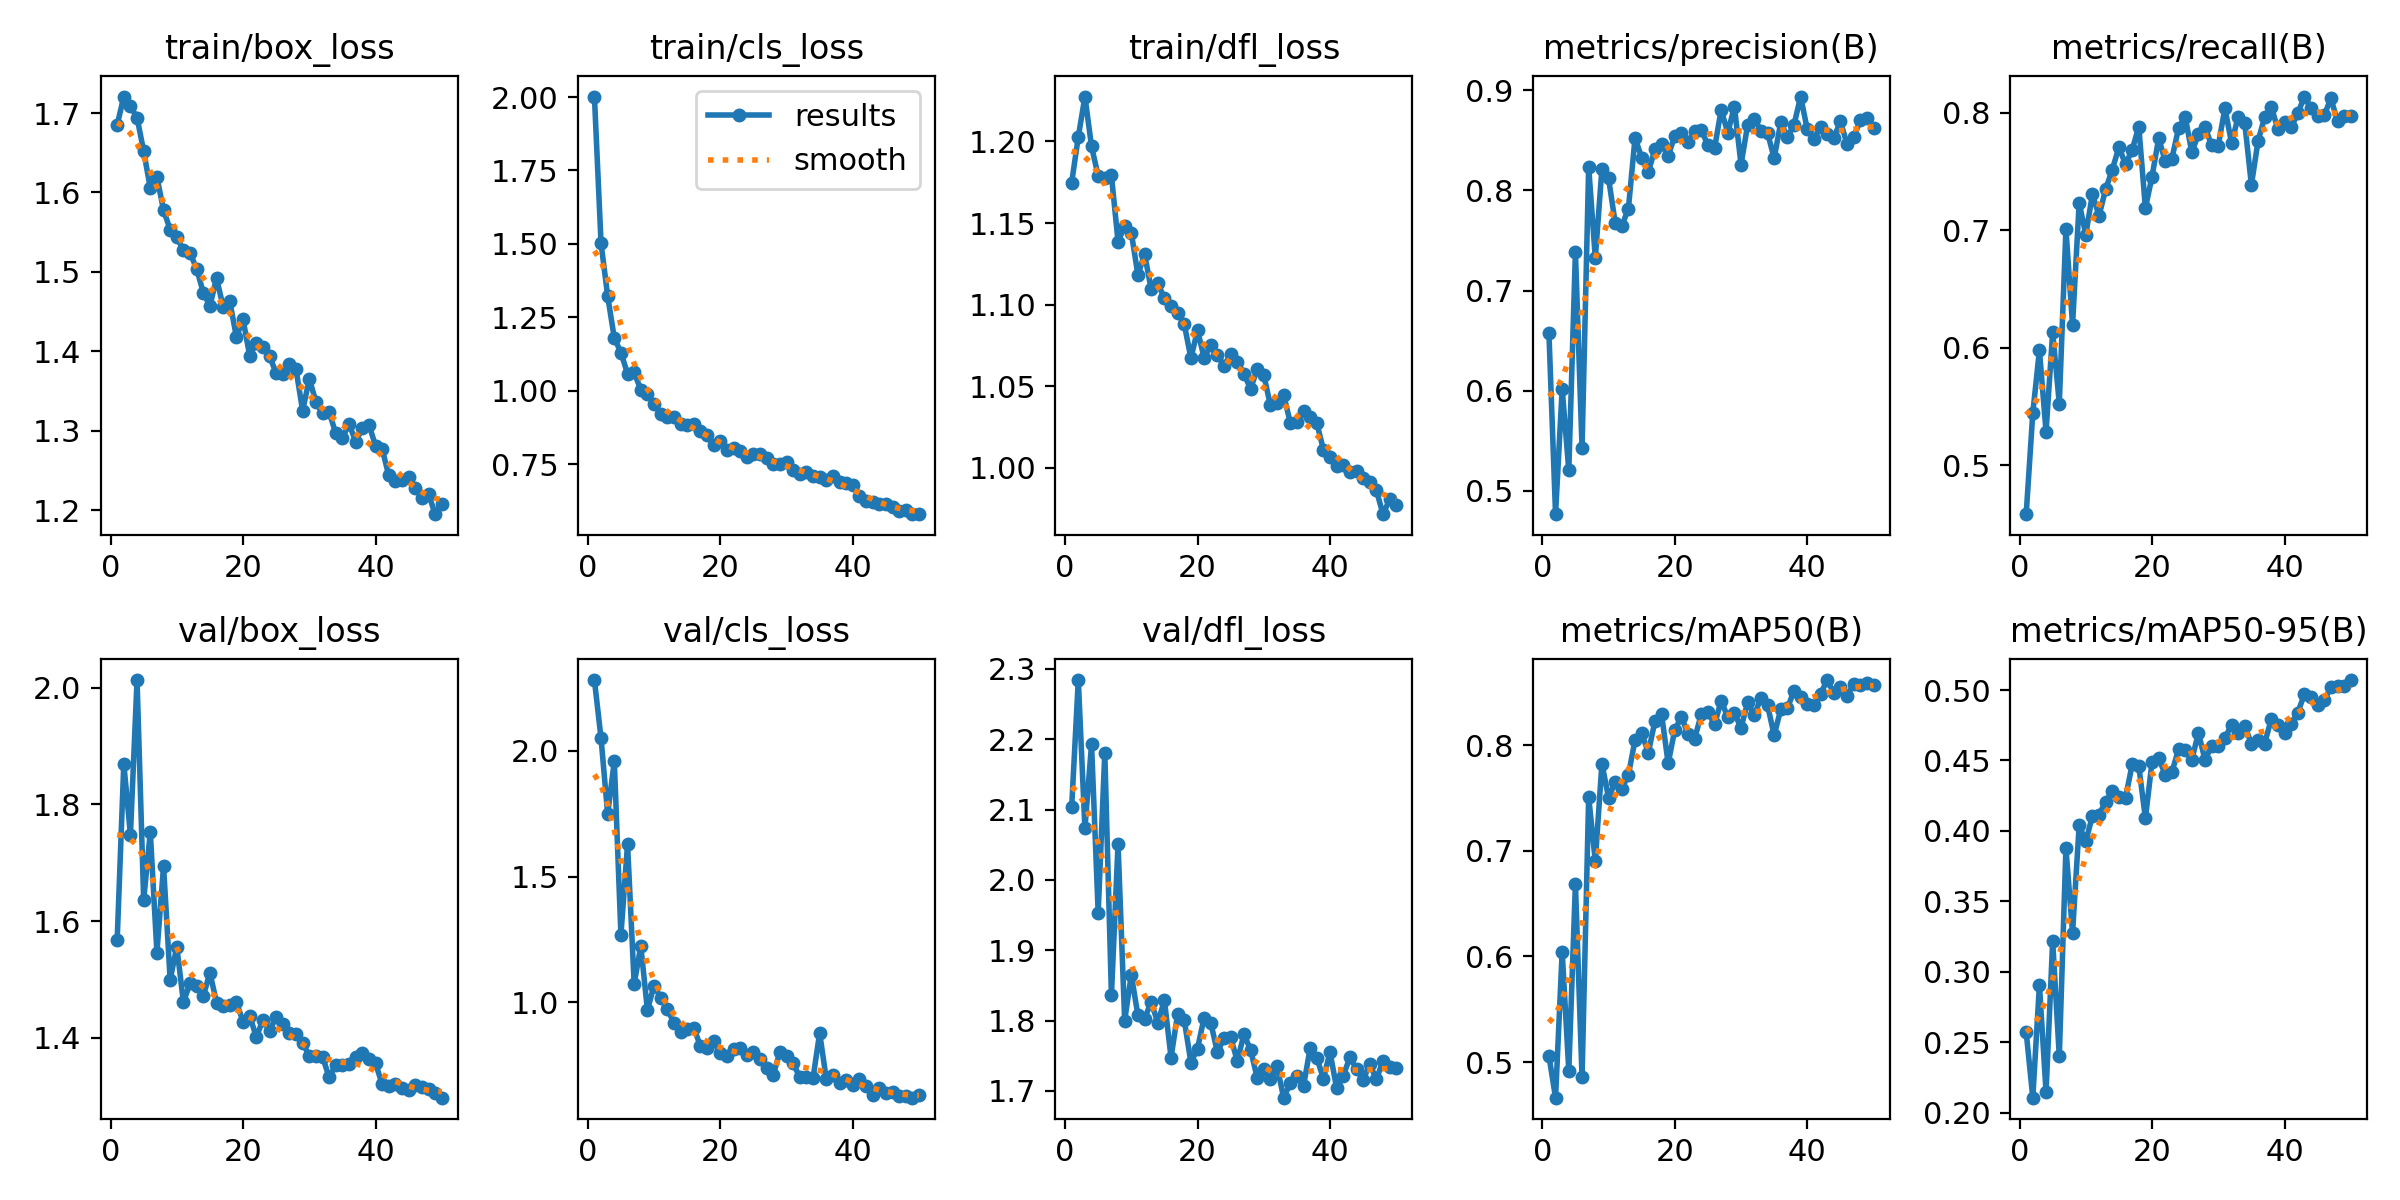

The file beside this chart, header and first rows:
epoch, time, train/box_loss, train/cls_loss, train/dfl_loss, metrics/precision(B), metrics/recall(B), metrics/mAP50(B), metrics/mAP50-95(B), val/box_loss, val/cls_loss, val/dfl_loss, lr/pg0, lr/pg1, lr/pg2
1, 52.33, 1.685, 2.002, 1.175, 0.6578, 0.4584, 0.506, 0.2573, 1.567, 2.282, 2.104, 0.0006614, 0.0006614, 0.0006614
2, 96.98, 1.721, 1.502, 1.203, 0.4765, 0.5445, 0.4663, 0.2107, 1.87, 2.05, 2.284, 0.001302, 0.001302, 0.001302
3, 141.2, 1.708, 1.322, 1.227, 0.6018, 0.5978, 0.6045, 0.2907, 1.748, 1.748, 2.073, 0.001916, 0.001916, 0.001916
4, 185.2, 1.694, 1.179, 1.197, 0.5202, 0.5287, 0.4918, 0.2147, 2.013, 1.959, 2.193, 0.001881, 0.001881, 0.001881
5, 230, 1.652, 1.13, 1.179, 0.7386, 0.6131, 0.6686, 0.3219, 1.636, 1.267, 1.953, 0.001842, 0.001842, 0.001842
6, 274, 1.605, 1.057, 1.178, 0.5428, 0.5525, 0.4855, 0.24, 1.752, 1.629, 2.181, 0.001802, 0.001802, 0.001802
7, 318.3, 1.619, 1.062, 1.179, 0.8234, 0.701, 0.7508, 0.3878, 1.546, 1.073, 1.836, 0.001762, 0.001762, 0.001762
8, 361.3, 1.578, 1.003, 1.139, 0.7325, 0.6196, 0.6902, 0.3277, 1.694, 1.223, 2.051, 0.001723, 0.001723, 0.001723
9, 404.3, 1.553, 0.9879, 1.148, 0.8216, 0.7234, 0.7826, 0.404, 1.499, 0.9694, 1.8, 0.001683, 0.001683, 0.001683
10, 447.5, 1.544, 0.9533, 1.144, 0.8123, 0.6964, 0.7502, 0.3926, 1.556, 1.065, 1.865, 0.001644, 0.001644, 0.001644
11, 490.7, 1.527, 0.9203, 1.118, 0.7678, 0.7307, 0.7651, 0.4107, 1.461, 1.018, 1.808, 0.001604, 0.001604, 0.001604
12, 533.8, 1.524, 0.9114, 1.131, 0.7645, 0.7124, 0.7585, 0.4117, 1.493, 0.9714, 1.803, 0.001564, 0.001564, 0.001564
13, 577, 1.504, 0.9107, 1.11, 0.782, 0.735, 0.7719, 0.4207, 1.488, 0.9189, 1.826, 0.001525, 0.001525, 0.001525
14, 619.9, 1.474, 0.8849, 1.113, 0.8526, 0.7517, 0.8049, 0.4286, 1.471, 0.8827, 1.797, 0.001485, 0.001485, 0.001485
15, 662.8, 1.457, 0.8832, 1.104, 0.8328, 0.7708, 0.8115, 0.4238, 1.512, 0.8929, 1.829, 0.001446, 0.001446, 0.001446
16, 705.5, 1.492, 0.8866, 1.099, 0.8185, 0.7562, 0.7928, 0.4236, 1.46, 0.8966, 1.748, 0.001406, 0.001406, 0.001406
17, 748, 1.456, 0.8642, 1.095, 0.841, 0.7685, 0.8227, 0.4472, 1.454, 0.8259, 1.81, 0.001366, 0.001366, 0.001366
18, 790.8, 1.463, 0.8502, 1.088, 0.8463, 0.7883, 0.8294, 0.446, 1.457, 0.8156, 1.8, 0.001327, 0.001327, 0.001327
19, 834.1, 1.418, 0.8136, 1.067, 0.8346, 0.719, 0.7827, 0.409, 1.461, 0.8447, 1.74, 0.001287, 0.001287, 0.001287
20, 877, 1.44, 0.8272, 1.084, 0.8545, 0.7457, 0.8145, 0.4491, 1.428, 0.7976, 1.76, 0.001248, 0.001248, 0.001248
21, 919.6, 1.394, 0.7985, 1.067, 0.8576, 0.7783, 0.8266, 0.4518, 1.438, 0.785, 1.804, 0.001208, 0.001208, 0.001208
22, 965.8, 1.41, 0.8059, 1.076, 0.8482, 0.7589, 0.8107, 0.4397, 1.401, 0.8141, 1.797, 0.001168, 0.001168, 0.001168
23, 1010, 1.405, 0.7935, 1.069, 0.8591, 0.7611, 0.8062, 0.4417, 1.43, 0.8172, 1.755, 0.001129, 0.001129, 0.001129
24, 1053, 1.394, 0.7749, 1.063, 0.8599, 0.7869, 0.8293, 0.4579, 1.412, 0.7908, 1.776, 0.001089, 0.001089, 0.001089
25, 1097, 1.372, 0.7836, 1.07, 0.8458, 0.7967, 0.8316, 0.4573, 1.436, 0.8007, 1.776, 0.00105, 0.00105, 0.00105
26, 1141, 1.372, 0.7849, 1.065, 0.842, 0.7664, 0.8196, 0.4505, 1.424, 0.7742, 1.743, 0.00101, 0.00101, 0.00101
27, 1184, 1.383, 0.772, 1.058, 0.8806, 0.7817, 0.8421, 0.4695, 1.408, 0.7369, 1.78, 0.0009704, 0.0009704, 0.0009704
28, 1251, 1.377, 0.7502, 1.048, 0.8578, 0.7878, 0.8263, 0.4504, 1.406, 0.7111, 1.759, 0.0009308, 0.0009308, 0.0009308
29, 1349, 1.325, 0.7513, 1.06, 0.8838, 0.7723, 0.8301, 0.4603, 1.391, 0.8023, 1.719, 0.0008912, 0.0008912, 0.0008912
30, 1454, 1.365, 0.758, 1.057, 0.8259, 0.7722, 0.8166, 0.4605, 1.368, 0.7844, 1.731, 0.0008516, 0.0008516, 0.0008516
31, 1580, 1.336, 0.7284, 1.038, 0.8656, 0.8039, 0.8404, 0.4659, 1.368, 0.7569, 1.718, 0.000812, 0.000812, 0.000812
32, 1698, 1.322, 0.7166, 1.04, 0.8718, 0.7744, 0.8288, 0.4753, 1.367, 0.7006, 1.735, 0.0007724, 0.0007724, 0.0007724
33, 1809, 1.323, 0.7227, 1.045, 0.8597, 0.7964, 0.8442, 0.4697, 1.332, 0.7006, 1.69, 0.0007328, 0.0007328, 0.0007328
34, 1901, 1.297, 0.7099, 1.028, 0.8576, 0.7911, 0.8378, 0.4744, 1.353, 0.6981, 1.711, 0.0006932, 0.0006932, 0.0006932
35, 1986, 1.291, 0.7059, 1.028, 0.8322, 0.7387, 0.8094, 0.4619, 1.353, 0.877, 1.721, 0.0006536, 0.0006536, 0.0006536
36, 2087, 1.309, 0.6941, 1.035, 0.8681, 0.7759, 0.8341, 0.4644, 1.355, 0.694, 1.707, 0.000614, 0.000614, 0.000614
37, 2175, 1.286, 0.7089, 1.031, 0.8532, 0.7964, 0.8351, 0.462, 1.366, 0.7096, 1.761, 0.0005744, 0.0005744, 0.0005744
38, 2270, 1.303, 0.69, 1.027, 0.8658, 0.8051, 0.8513, 0.4795, 1.374, 0.6782, 1.747, 0.0005348, 0.0005348, 0.0005348
39, 2355, 1.307, 0.6842, 1.011, 0.8939, 0.7861, 0.8454, 0.475, 1.364, 0.6918, 1.718, 0.0004952, 0.0004952, 0.0004952
40, 2436, 1.281, 0.6792, 1.007, 0.861, 0.792, 0.8389, 0.4692, 1.356, 0.6707, 1.755, 0.0004556, 0.0004556, 0.0004556
41, 2534, 1.277, 0.6412, 1.001, 0.8516, 0.7877, 0.8383, 0.4758, 1.32, 0.6946, 1.704, 0.000416, 0.000416, 0.000416
42, 2577, 1.244, 0.623, 1.002, 0.8636, 0.7995, 0.8484, 0.484, 1.317, 0.6653, 1.721, 0.0003764, 0.0003764, 0.0003764
43, 2625, 1.237, 0.62, 0.9977, 0.8567, 0.8139, 0.8616, 0.4969, 1.32, 0.6304, 1.748, 0.0003368, 0.0003368, 0.0003368
44, 2703, 1.238, 0.6151, 0.998, 0.8524, 0.8044, 0.8495, 0.4951, 1.313, 0.6564, 1.731, 0.0002972, 0.0002972, 0.0002972
45, 2772, 1.241, 0.614, 0.9937, 0.8691, 0.7971, 0.8546, 0.4892, 1.309, 0.6378, 1.716, 0.0002576, 0.0002576, 0.0002576
46, 2844, 1.228, 0.6028, 0.9911, 0.8466, 0.7978, 0.8467, 0.4928, 1.318, 0.6409, 1.738, 0.000218, 0.000218, 0.000218
47, 2919, 1.215, 0.5884, 0.9862, 0.8535, 0.8124, 0.8577, 0.5018, 1.315, 0.6282, 1.717, 0.0001784, 0.0001784, 0.0001784
48, 2983, 1.22, 0.594, 0.9717, 0.87, 0.7927, 0.8572, 0.5032, 1.312, 0.6256, 1.743, 0.0001388, 0.0001388, 0.0001388
49, 3055, 1.195, 0.5791, 0.9807, 0.8729, 0.797, 0.859, 0.5029, 1.305, 0.6197, 1.735, 9.92e-05, 9.92e-05, 9.92e-05
50, 3137, 1.207, 0.5799, 0.977, 0.8625, 0.7971, 0.8571, 0.5071, 1.297, 0.6296, 1.732, 5.96e-05, 5.96e-05, 5.96e-05
